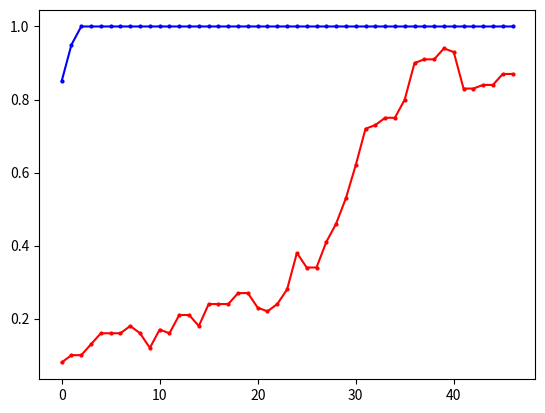

The matplotlib source for this figure: (Note: this script raises an exception after producing the figure.)
"""
missile=4500
    win_rate 
        PPO y_1
        DQN eps=0 y_2
        GTtXL y_3
    returns
        PPO z_1
        DQN eps=0 z_2
        GTrXL z_3
missile=4750
    win_rate 
        PPO y_11
        DQN eps=0 y_12
        GTrXL y_13
    returns
        PPO z_11
        DQN eps=0 z_12
        GTrXL z_13
missile=4800
    win_rate 
        PPO y_21
        DQN eps=0 y_22
        GTrXL y_23
    returns
        PPO z_21
        DQN eps=0 z_22
        GTrXL z_23
"""
import matplotlib.pyplot as plt
import numpy as np
y_1=[50.0, 100.0, 100.0, 100.0, 100.0, 90.0, 50.0, 50.0, 50.0, 0.0, 0.0, 0.0, 0.0, 0.0, 0.0, 0.0, 0.0, 0.0, 0.0, 0.0, 0.0, 0.0, 0.0, 0.0, 0.0, 0.0, 0.0, 0.0, 0.0, 0.0, 0.0, 0.0, 0.0, 0.0, 0.0, 0.0, 0.0, 0.0, 0.0, 0.0, 0.0, 0.0, 0.0, 0.0, 0.0, 0.0, 0.0, 0.0, 0.0, 0.0]
y_1=np.array([i*0.01 for i in y_1])
y_2=[30.0, 90.0, 100.0, 30.0, 90.0, 90.0, 70.0, 60.0, 50.0, 100.0, 100.0, 100.0, 80.0, 50.0, 0.0, 10.0, 40.0, 90.0, 100.0, 100.0, 100.0, 50.0, 80.0, 100.0, 100.0, 100.0, 100.0, 100.0, 100.0, 70.0, 50.0, 100.0, 100.0, 100.0, 100.0, 100.0, 100.0, 100.0, 100.0, 100.0, 100.0, 100.0, 100.0, 100.0, 100.0, 100.0, 50.0, 100.0, 100.0, 100.0]
y_2=np.array([i*0.01 for i in y_2])
y_3=[0.8, 0.5, 0.3, 0.2, 0.2, 0.5, 0.4, 0.3, 0.2, 0.4, 0.1, 0.4, 0.6, 0.6, 0.4, 0.5, 0.3, 0.2, 0.2, 0.4, 0.6, 0.7, 0.2, 0.3, 0.2, 0.0, 0.2, 0.3, 0.4, 0.0, 0.2, 0.3, 0.4, 0.6, 0.5, 0.4, 0.5, 0.1, 0.1, 0.3, 0.4, 0.3, 0.5, 0.3, 0.7, 0.8, 0.9, 0.9, 0.9, 1.0]
z_1= [-3733.785583620288, -2843.979118343976, -2899.39143559029, -1769.594530527506, -1325.1590641889259, -1945.7965416527536, -4164.932620432076, -4441.5164244871385, -4190.9626749096515, -6450.230156715537, -6310.645869828253, -6225.936803523235, -6238.676972230312, -6231.987294030613, -6205.394275382176, -6216.174882461497, -6205.658841491959, -6201.038274309561, -6225.86064911008, -6224.8221291117725, -6219.13995829072, -6217.086383933289, 
-6199.161721207272, -6203.208960064079, -6202.54540148158, -6199.161721207272, -6199.161721207272, -6199.161721207272, -6202.652002848705, -6203.150177433867, -6202.119562778158, -6199.161721207272, -6206.562302765711, -6199.776611724343, -6213.774366572948, -6202.481678610374, -6199.161721207272, -6199.161721207272, -6209.6810506033435, -6199.161721207272, -6199.161721207272, -6208.946051452494, -6204.559158306003, -6199.161721207272, -6199.161721207272, -6199.161721207272, -6199.161721207272, -6199.161721207272, -6199.161721207272, -6199.161721207272]
z_2= np.array( [-4232.192604338592, -1059.8189762735535, -834.4666227386413, -5003.794039611087, -2063.192859898033, -1366.0133843687283, -2628.7930957128624, -2828.8711757369174, -3420.9789343740367, -572.859257334426, -579.7831292358496, -581.506894187927, -1780.9342209609208, -3205.91174284889, -6140.791824075636, -5304.327080631328, -4441.390598642454, -1191.1402159314077, -572.7903245501751, -576.2971789453429, -584.543738635459, -3422.7710482511566, -1717.21787141072, -877.0588753665372, -663.2923156070574, -625.7244907010916, -685.2005486462306, -735.3341439153212, -895.5536881730293, -2654.180429553703, -3269.79025652326, -696.8965860627053, -907.2044802468967, -798.6550069589769, -629.181162947646, -595.0264644135881, -572.7903245501751, -578.2964283255026, -576.4658051266484, -583.8362358783497, -572.7903245501751, -572.7903245501751, -572.7903245501751, -572.7903245501751, -615.7335368563275, -580.227234472708, -3408.8971945523867, -801.7611769224322, -755.9488285160428, -678.7354743342403])
z_3=[1227.1520615865652, -1627.2185665064437, -3474.077500199378, -4567.489537119237, -4587.469974247366, -2067.2178482839436, -2907.075190299584, -3668.276676341975, -4614.011544511572, -2707.1072285612436, -5518.293916926488, -2724.0009462491043, -1000.3429819411028, -609.4830226742681, -2628.124768955374, -1788.7739863073468, -3974.8570301081572, -4615.228173262533, -4818.137615228677, -2625.1836118763867, -651.6442559039926, 170.7805622868183, -4759.033323318551, -3609.913761285542, -4557.240299754886, -6550.475490655555, -4376.879044030551, -3737.1122804686383, -2645.7343741892028, -6362.351038759185, -4546.928671723838, -3587.2225157463827, -3769.95102982781, -581.3157444645765, -1440.367852267966, -2558.826466141746, -1623.2514889713477, -5769.456633482946, -5702.881819834984, -3839.1748350199728, -2799.0801169900164, -3478.207249014954, -1455.975176466639, -3575.0793079433656, -596.6317588808307, 1003.2024585637831, 1289.6845735317315, 2080.6061948331403, 2280.8408821091307, 3374.222634707251]   
y_11=[0.0, 0.0, 0.0, 30.0, 100.0, 90.0, 80.0, 100.0, 100.0, 100.0, 100.0, 100.0, 90.0, 100.0, 90.0, 70.0, 80.0, 70.0, 40.0, 80.0, 100.0, 100.0, 100.0, 100.0, 100.0, 100.0, 100.0, 100.0, 100.0, 100.0, 100.0, 100.0, 100.0, 100.0, 100.0, 100.0, 100.0, 100.0, 100.0, 100.0, 100.0, 100.0, 100.0, 100.0, 100.0, 90.0, 100.0, 100.0, 100.0, 100.0]
y_11=np.array([i*0.01 for i in y_11])
y_12=[0.0, 0.0, 0.0, 10.0, 0.0, 0.0, 20.0, 30.0, 50.0, 20.0, 0.0, 0.0, 10.0, 50.0, 0.0, 10.0, 40.0, 30.0, 60.0, 50.0, 20.0, 0.0, 0.0, 0.0, 0.0, 90.0, 10.0, 60.0, 0.0, 50.0, 50.0, 80.0, 10.0, 20.0, 30.0, 50.0, 100.0, 80.0, 70.0, 100.0, 10.0, 0.0, 40.0, 20.0, 50.0, 100.0, 80.0, 100.0, 30.0, 100.0]
y_12=np.array([i*0.01 for i in y_12])
y_13=[0.8, 0.0, 0.0, 0.0, 0.0, 0.0, 0.0, 0.0, 0.0, 0.0, 0.0, 0.4, 0.6, 1.0, 0.9, 0.9, 0.9, 0.8, 0.9, 0.8, 1.0, 1.0, 1.0, 0.8, 0.9, 0.9, 1.0, 0.8, 0.8, 0.8, 0.4, 0.7, 0.8, 0.7, 0.6, 0.7, 0.6, 0.8, 0.6, 0.7, 0.5, 0.7, 0.2, 0.2, 0.2, 0.0, 0.0, 0.5, 0.0, 0.1]
z_11= [-5875.711796487346, -5899.272896331543, -5915.116507267099, -4652.0344702797465, -3002.3846246493995, -3067.355633520377, -3064.747104159674, -1678.9298218951385, -2746.6622379606843, -3439.3143749878423, -2317.1639687194306, -2086.7516127812783, -2605.7659664821504, -2599.3332851543983, -1949.55775480611, -3414.159514123842, -2651.640206271276, -3081.177467823828, -4564.548531352333, -2838.2321355778377, -2000.7660066224676, -1505.6632249434247, -1532.1070361713541, -1780.2886425339207, -2431.871951322835, -2558.938552080418, -1714.5554127106268, -1730.0778890229442, -1680.005085196548, -1469.2491488507417, -1373.2046867773602, -1492.713430751988, -1205.2526575011916, -2087.327899482432, -1305.9587692274774, -1802.5566400740258, -1858.7784791385025, -2173.9819272714394, -2116.4107464449135, -1440.639951384111, -1455.5215833326174, -1776.815314194082, -1393.3829149160974, -1348.5086759466324, -1643.9099553824076, -2691.4279037414335, -2642.9592116011568, -1524.1214793630297, -2425.3024582964927, -1635.3046982735843] 
z_12=[-5774.459657024984, -5776.781622481511, -5829.382042534321, -5812.138213527156, -5598.7056327278815, -5830.539703140863, -5549.846550851113, -5517.5375481101755, -4541.788944288308, -5758.299755409529, -5695.125171017494, -5551.514178155347, -5794.958133281073, -5063.640361552083, -6084.857613429822, -5628.485563081485, -4966.47066638946, -5574.672147583369, -5254.425683055673, -5246.848666297266, -5202.450256359382, -5668.491597826675, -5637.136388048495, -5655.4747364130735, -5751.540337828121, -5239.724708328254, -5031.586129020843, -5408.709073258409, -5991.862525749044, -5494.855124906664, -5443.146628151471, -5173.45376962962, -5630.0284406840365, -5419.283138237619, -5811.396762896919, -5011.6439146093335, -5242.2991079801095, -5197.847394413733, -4560.7091425438075, -4340.968005229957, -5560.205952081765, -5643.294652318719, -5659.784391114854, -5714.93377029427, -4763.912015180711, -5146.300135644949, -5328.32247927773, -5226.232971317545, -4850.858551853076, -4818.13284568306]
z_13=[697.3201214640691, -6049.32713835738, -5891.052219209001, -6016.1409486025495, -5973.704635877615, -6023.182808644022, -5967.05478847482, -6178.707379602274, -6109.850187077504, -6210.445704285622, -6508.789747859887, -2686.389032952429, -612.0442343226086, 1422.5770251342758, 356.24276050725547, 397.42039522566483, 676.1319606355146, 126.87803222596767, 215.52876717451235, -379.45582124083086, 1046.1259545987589, 790.1312798517804, 1097.065687900264, -43.03996640011319, 318.8343631482894, 163.88990081117535, 1356.9324128093538, -670.2917394484713, -258.0413773018812, -180.48470129958497, -2986.9967198912955, -551.9484236794375, 1075.4740003540865, -79.29063657156476, -1083.446948161193, 22.98438423449834, -354.3325203914954, 1498.04216192424, -440.0202106487112, 206.772227173854, -2071.8075203924773, 69.0702971929245, -4465.022030047932, -4338.753723516986, -4321.82524211157, -6254.874158729696, -6353.2214245076775, -1775.6873014735015, -6128.367800298588, -5349.914029275334]
y_23=[0.7, 0.0, 0.1, 0.2, 0.1, 0.1, 0.0, 0.0, 0.1, 0.3, 0.5, 0.1, 0.0, 0.3, 0.0, 0.0, 0.0, 0.3, 0.2, 0.3, 0.4, 0.9, 0.9, 0.8, 1.0, 0.7, 0.9, 0.9, 1.0, 1.0, 0.8, 0.9, 0.8, 0.5, 0.4, 0.9, 0.9, 0.9, 1.0, 1.0, 0.2, 0.4, 0.4, 0.7, 0.8, 0.8, 0.7, 0.8, 0.7, 0.7]
y_21=[0.0, 50.0, 100.0, 100.0, 100.0, 100.0, 100.0, 100.0, 100.0, 100.0, 100.0, 100.0, 100.0, 100.0, 100.0, 100.0, 100.0, 100.0, 100.0, 100.0, 100.0, 100.0, 100.0, 100.0, 100.0, 100.0, 100.0, 100.0, 100.0, 100.0, 100.0, 100.0, 100.0, 100.0, 100.0, 100.0, 100.0, 100.0, 100.0, 100.0, 100.0, 100.0, 100.0, 100.0, 100.0, 100.0, 100.0, 100.0, 100.0, 100.0,100.0,100.0,100.0,100.0,100.0,100.0]
y_21=np.array([i*0.01 for i in y_21])
y_22=[0.0, 0.0, 0.0, 0.0, 0.0, 0.0, 0.0, 40.0, 40.0, 0.0, 20.0, 0.0, 30.0, 30.0, 0.0, 0.0, 20.0, 20.0, 0.0, 50.0, 10.0, 50.0, 30.0, 0.0, 60.0, 0.0, 20.0, 50.0, 0.0, 10.0, 0.0, 70.0, 70.0, 100.0, 20.0, 0.0, 90.0, 100.0, 70.0, 100.0, 100.0, 80.0, 90.0, 100.0, 70.0, 100.0, 100.0, 100.0, 100.0, 90.0, 0.0, 80.0, 100.0, 100.0, 100.0, 100.0]
y_22=np.array([i*0.01 for i in y_22])
def plot_fig(y_1,y_2,y_3):
    # 定义长度为 10 的平均滤波器
    window = np.ones(10) / 10
    # 使用卷积计算滑动平均
    y_1_smooth = np.convolve(y_1, window, mode='valid')
    y_2_smooth = np.convolve(y_2, window, mode='valid')
    y_3_smooth = np.convolve(y_3, window, mode='valid')
    x = np.array(list(range(0, len(y_1_smooth))))
    # 示例数据
    plt.figure(dpi=250)
    # 创建折线图
    plt.plot(x, y_1_smooth, marker='o', linestyle='-', color='b', label='PPO',markersize=2)
    plt.plot(x, y_2_smooth, marker='o', linestyle='-', color='r', label='DQN',markersize=2)
    plt.plot(x, y_3_smooth, marker='o', linestyle='-', color='orange', label='PPO-GTrXL',markersize=2)

    shadow_width_1 =0.05  # 阴影宽度
    y_1_upper = y_1_smooth + shadow_width_1
    y_1_lower = y_1_smooth - shadow_width_1
    y_2_upper = y_2_smooth + shadow_width_1
    y_2_lower = y_2_smooth - shadow_width_1
    y_3_upper = y_3_smooth + shadow_width_1
    y_3_lower = y_3_smooth - shadow_width_1
    # 填充阴影
    plt.fill_between(x, y_1_upper, y_1_lower, color='b', alpha=0.1)
    plt.fill_between(x, y_2_upper, y_2_lower, color='r', alpha=0.1)
    plt.fill_between(x, y_3_upper, y_3_lower, color='orange', alpha=0.1)#alpha是不透明度
    # 添加标题和标签
    plt.title('Win_rate curve of PPO,DQN and PPO-GTrXL')
    plt.xlabel('Iteration(moving average)')
    plt.ylabel('Win_rate')
    # 添加网格
    plt.grid(True)
    # 显示图例
    plt.legend(loc='lower right',prop={'size':6})
    # 显示图表
    plt.show()
if __name__=="__main__":
    plot_fig(y_21,y_22,y_23)